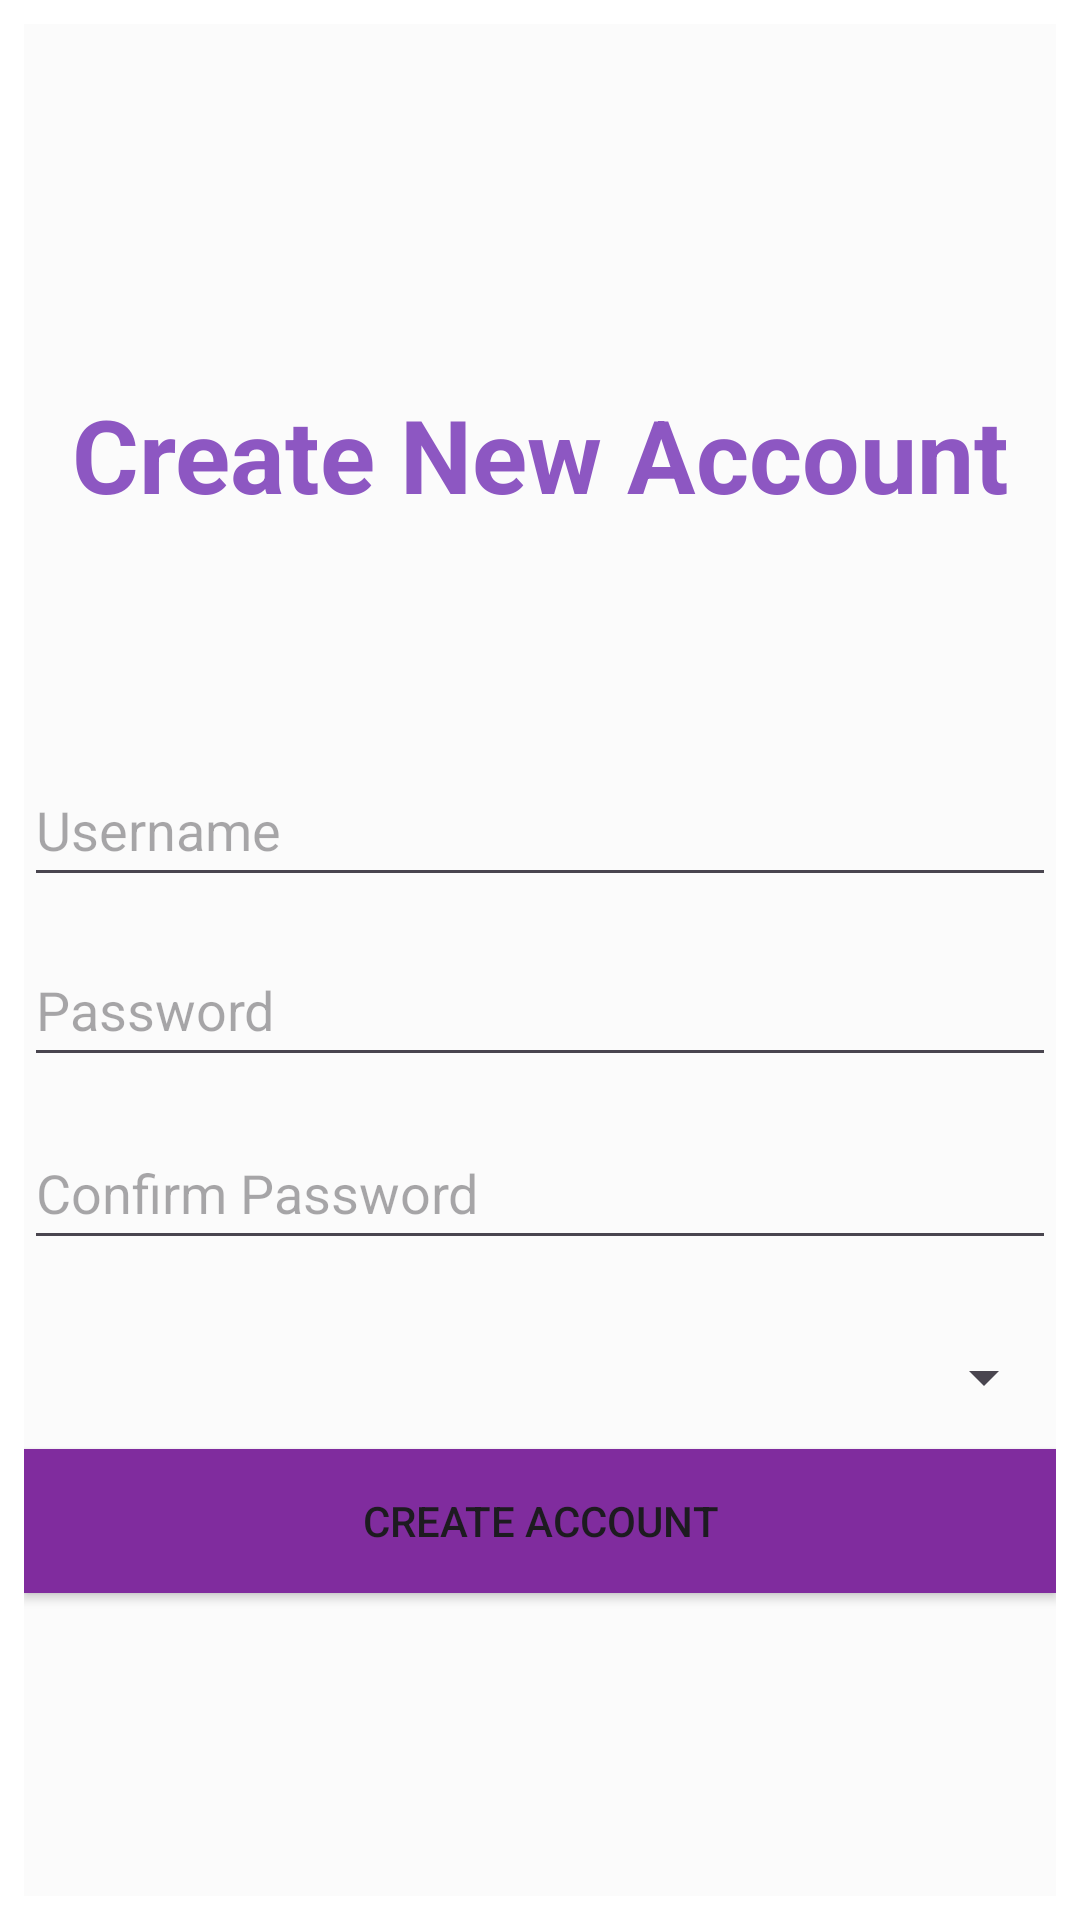

Write the Android layout XML for this screen, with the resource values it uses.
<!-- AndroidManifest.xml: application theme Theme.Rentify -->
<!-- res/layout/activity_create_account.xml -->
<?xml version="1.0" encoding="utf-8"?>
<androidx.constraintlayout.widget.ConstraintLayout xmlns:android="http://schemas.android.com/apk/res/android"
    xmlns:app="http://schemas.android.com/apk/res-auto"
    xmlns:tools="http://schemas.android.com/tools"
    android:id="@+id/main"
    android:layout_width="match_parent"
    android:layout_height="match_parent"
    android:background="#FFFFFF">

    <LinearLayout
        android:layout_width="0dp"
        android:layout_height="0dp"
        android:layout_marginStart="8dp"
        android:layout_marginTop="8dp"
        android:layout_marginEnd="8dp"
        android:layout_marginBottom="8dp"
        android:background="#D0FBFBFB"
        android:orientation="vertical"
        app:layout_constraintBottom_toBottomOf="parent"
        app:layout_constraintEnd_toEndOf="parent"
        app:layout_constraintStart_toStartOf="parent"
        app:layout_constraintTop_toTopOf="parent">

        <Space
            android:layout_width="match_parent"
            android:layout_height="95dp" />

        <TextView
            android:id="@+id/textView2"
            android:layout_width="match_parent"
            android:layout_height="97dp"
            android:gravity="center_horizontal|center_vertical"
            android:text="@string/create_account_page_button"
            android:textColor="#8D57C2"
            android:textSize="34sp"
            android:textStyle="bold" />

        <Space
            android:layout_width="match_parent"
            android:layout_height="51dp" />

        <com.google.android.material.textfield.TextInputEditText
            android:id="@+id/username_input2"
            android:layout_width="match_parent"
            android:layout_height="48dp"
            android:hint="@string/username_input" />

        <Space
            android:layout_width="match_parent"
            android:layout_height="12dp" />

        <EditText
            android:id="@+id/editTextTextPassword"
            android:layout_width="match_parent"
            android:layout_height="48dp"
            android:ems="10"
            android:hint="@string/password_hint"
            android:inputType="textPassword" />

        <Space
            android:layout_width="match_parent"
            android:layout_height="13dp" />

        <EditText
            android:id="@+id/editTextTextPassword2"
            android:layout_width="match_parent"
            android:layout_height="48dp"
            android:ems="10"
            android:hint="@string/confirm_pw_hint"
            android:inputType="textPassword" />

        <Space
            android:layout_width="match_parent"
            android:layout_height="27dp" />

        <Spinner
            android:id="@+id/account_type"
            android:layout_width="match_parent"
            android:layout_height="wrap_content"
            android:spinnerMode="dropdown" />

        <Space
            android:layout_width="match_parent"
            android:layout_height="12dp" />

        <Button
            android:id="@+id/button4"
            android:layout_width="match_parent"
            android:layout_height="wrap_content"
            android:background="#802C9E"
            android:onClick="makeNewAccount"
            android:text="@string/create_account_button" />

        <Space
            android:layout_width="match_parent"
            android:layout_height="147dp" />

        <TextView
            android:id="@+id/creationError"
            android:layout_width="match_parent"
            android:layout_height="wrap_content"
            android:gravity="center_horizontal"
            android:textColor="#AB47BC"
            android:textSize="12sp"
            android:textStyle="bold" />

    </LinearLayout>
</androidx.constraintlayout.widget.ConstraintLayout>
<!-- resources referenced by this layout -->
<resources>
  <string name="confirm_pw_hint">Confirm Password</string>
  <string name="create_account_button">Create Account</string>
  <string name="create_account_page_button">Create New Account</string>
  <string name="password_hint">Password</string>
  <string name="username_input">Username</string>
  <style name="Theme.Rentify" parent="Base.Theme.Rentify" />
  <style name="Base.Theme.Rentify" parent="Theme.Material3.DayNight.NoActionBar">
          
          
      </style>
</resources>
